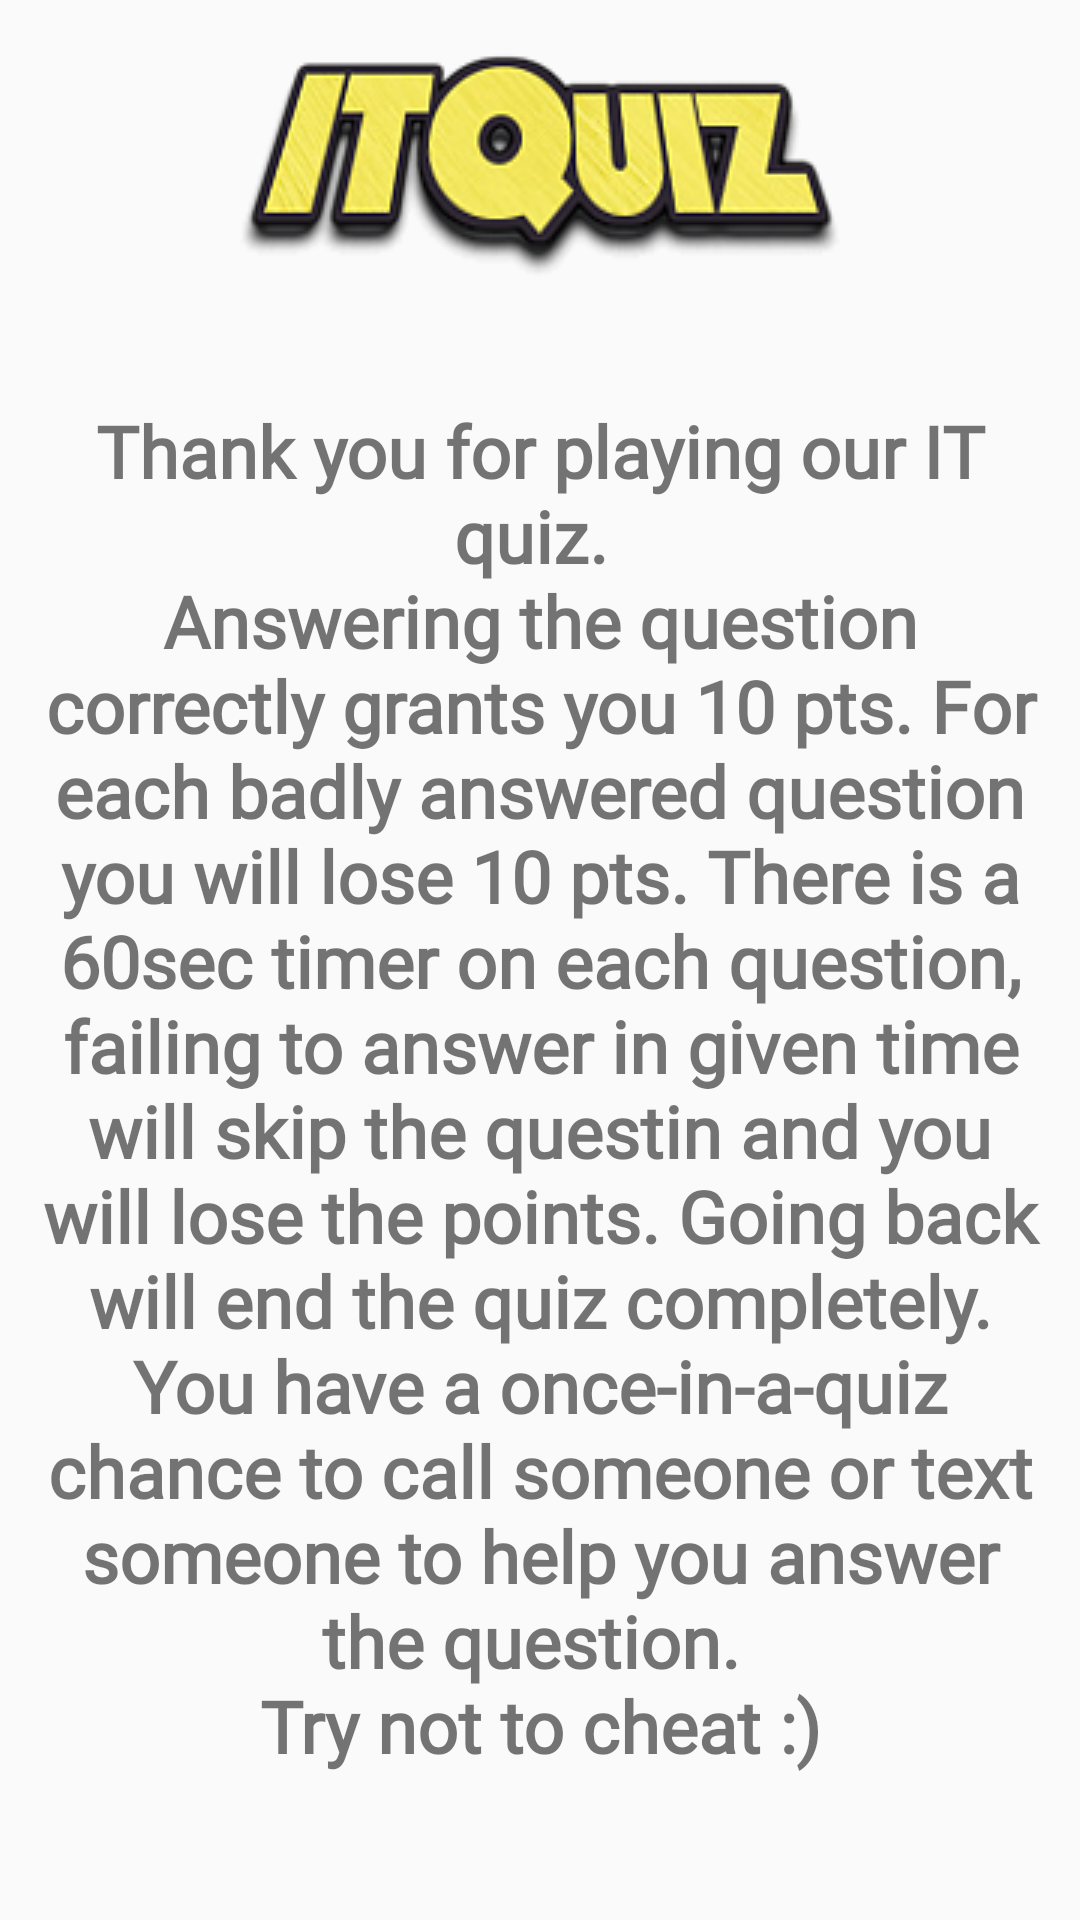

Layout XML and referenced resources for this Android screen:
<!-- AndroidManifest.xml: application theme AppTheme -->
<!-- res/layout/fragment_rules.xml -->
<?xml version="1.0" encoding="utf-8"?>
<layout xmlns:android="http://schemas.android.com/apk/res/android"
    xmlns:app="http://schemas.android.com/apk/res-auto"
    xmlns:tools="http://schemas.android.com/tools">

    <androidx.constraintlayout.widget.ConstraintLayout
        android:layout_width="match_parent"
        android:layout_height="match_parent">

        <ImageView
            android:id="@+id/logo_image_rules"
            android:layout_width="match_parent"
            android:layout_height="wrap_content"
            android:layout_marginTop="16dp"
            android:src="@drawable/app_logo"
            app:layout_constraintEnd_toEndOf="parent"
            app:layout_constraintStart_toStartOf="parent"
            app:layout_constraintTop_toTopOf="parent"
            android:contentDescription="@string/app_logo_description"
            />

        <TextView
            android:id="@+id/rules_tv"
            android:layout_width="wrap_content"
            android:layout_height="wrap_content"
            android:layout_marginTop="32dp"
            android:fontFamily="@font/vt323"
            android:padding="8dp"
            android:text="@string/rules"
            android:textAlignment="center"
            android:textSize="24sp"
            android:textStyle="bold"
            app:layout_constraintEnd_toEndOf="parent"
            app:layout_constraintStart_toStartOf="parent"
            app:layout_constraintTop_toBottomOf="@+id/logo_image_rules" />


    </androidx.constraintlayout.widget.ConstraintLayout>
</layout>
<!-- resources referenced by this layout -->
<resources>
  <!-- drawable app_logo: png bitmap (drawable-v24, 27299 bytes) -->
  <string name="app_logo_description">App Logo</string>
  <string name="rules">Thank you for playing our IT quiz. \nAnswering the question correctly grants you 10 pts. For each badly answered question you will lose 10 pts. There is a 60sec timer on each question, failing to answer in given time will skip the questin and you will lose the points. Going back will end the quiz completely. You have a once-in-a-quiz chance to call someone or text someone to help you answer the question. \nTry not to cheat :)</string>
  <style name="AppTheme" parent="Theme.AppCompat.Light.DarkActionBar">
          
          <item name="colorPrimary">@color/colorPrimary</item>
          <item name="colorPrimaryDark">@color/colorPrimaryDark</item>
          <item name="colorAccent">@color/colorAccent</item>
      </style>
  <color name="colorPrimary">#fbd97c</color>
  <color name="colorPrimaryDark">#002843</color>
  <color name="colorAccent">#ff4f47</color>
</resources>
